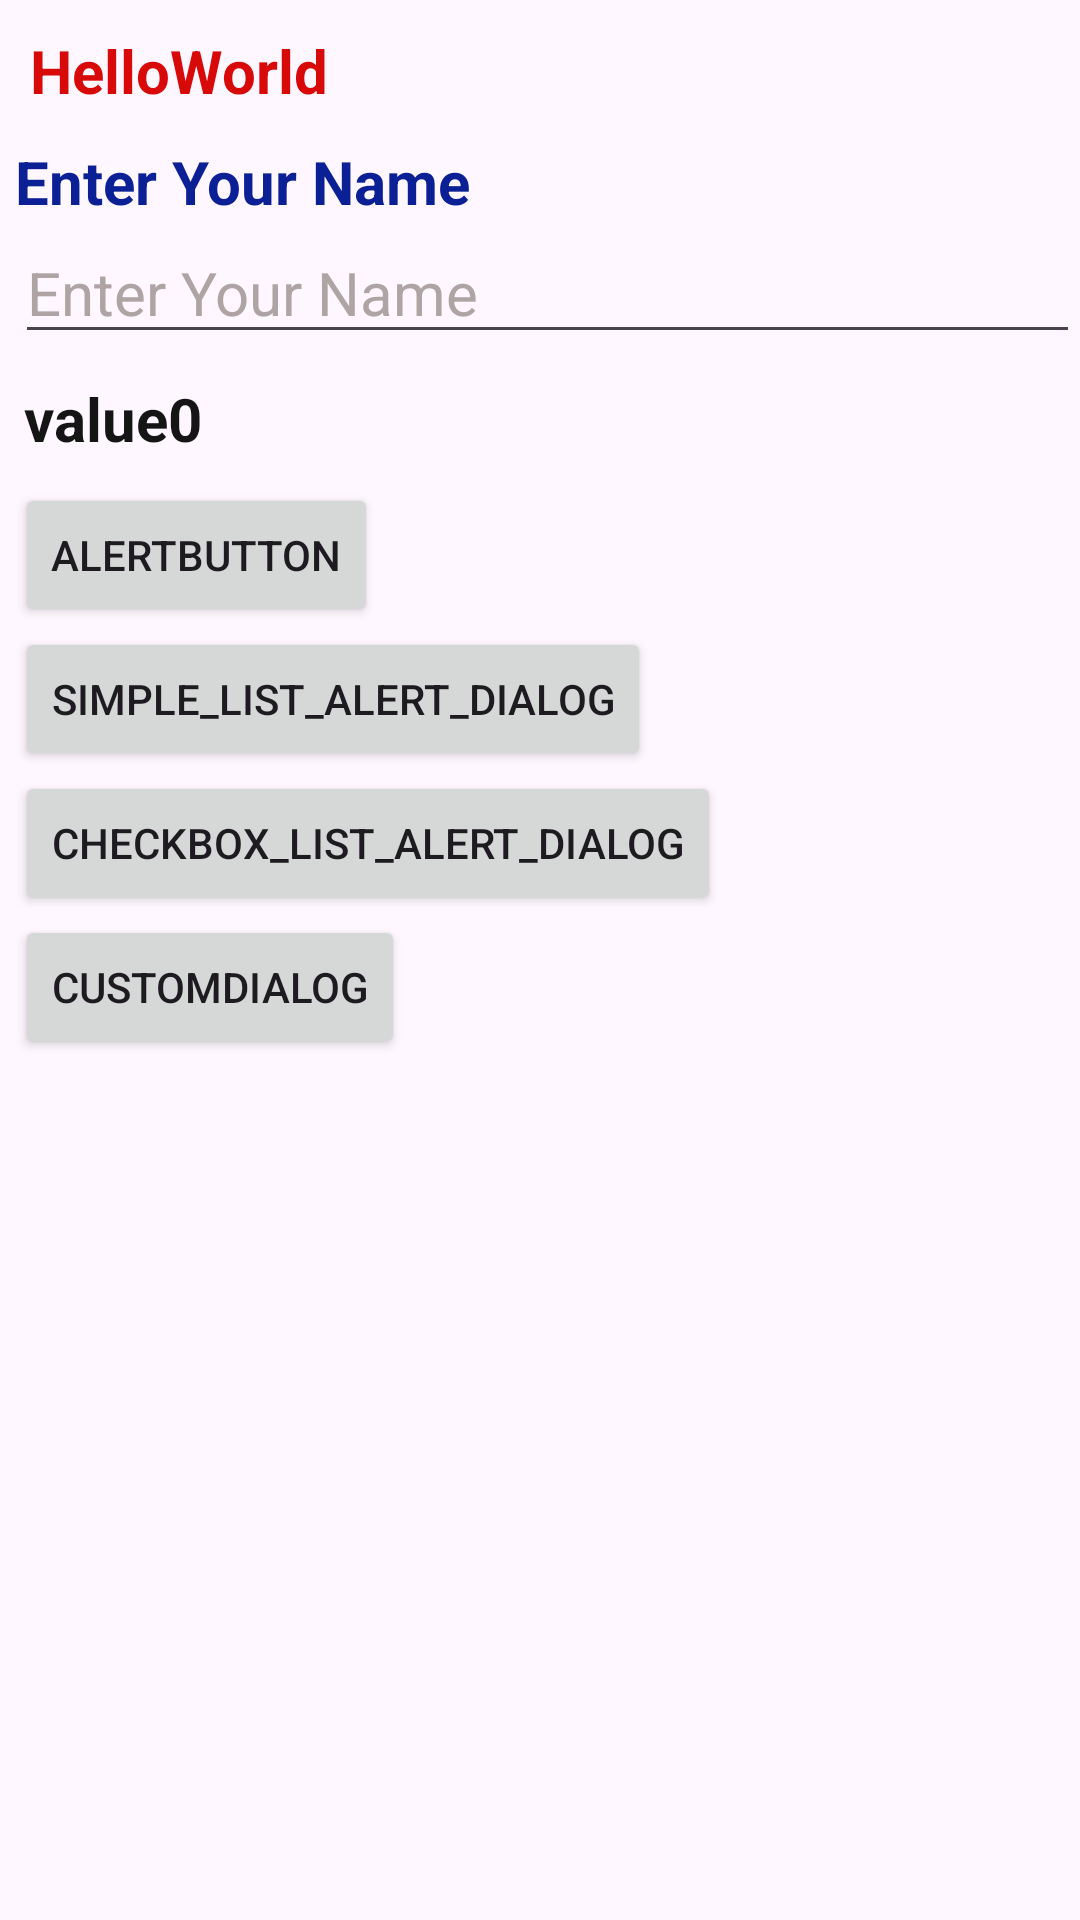

Android layout source for this screen:
<!-- AndroidManifest.xml: application theme Theme.AlertDialog1 -->
<!-- res/layout/activity_main.xml -->
<?xml version="1.0" encoding="utf-8"?>
<LinearLayout
    xmlns:android="http://schemas.android.com/apk/res/android"
    xmlns:app="http://schemas.android.com/apk/res-auto"
    android:orientation="vertical"
    xmlns:tools="http://schemas.android.com/tools"
    android:layout_width="match_parent"
    android:layout_height="match_parent"
    tools:context=".MainActivity">

    <TextView
        android:layout_width="wrap_content"
        android:layout_height="wrap_content"
        android:id="@+id/HelloWorld"
        android:text="HelloWorld"
        android:textSize="20sp"
        android:layout_marginLeft="5dp"
        android:layout_margin="10dp"
        android:textColor="#D80909"
        android:textStyle="bold"
        />
    <TextView
        android:layout_width="wrap_content"
        android:layout_height="wrap_content"
        android:text="Enter Your Name"
        android:textSize="20sp"
        android:layout_marginLeft="5dp"
        android:textColor="#0B2095"
        android:textStyle="bold"
        />
    <EditText
        android:id="@+id/etName"
        android:layout_width="match_parent"
        android:layout_height="wrap_content"
        android:hint="Enter Your Name"
        android:textSize="20sp"
        android:textColorHint="#AEA4A4"
        android:layout_marginLeft="5dp"
        />
    <TextView
        android:layout_width="wrap_content"
        android:layout_height="wrap_content"
        android:id="@+id/value0"
        android:text="value0"
        android:textSize="20sp"
        android:layout_marginLeft="5dp"
        android:layout_margin="8dp"
        android:textColor="#151515"
        android:textStyle="bold"
        />
    <Button
        android:layout_width="wrap_content"
        android:layout_height="wrap_content"
        android:id="@+id/Button"
        android:text="AlertButton"
        android:layout_marginLeft="5dp"
        />
    <Button
        android:layout_width="wrap_content"
        android:layout_height="wrap_content"
        android:id="@+id/btnSimpleListAlertDialog"
        android:text="Simple_list_alert_dialog"
        android:layout_marginLeft="5dp"
        />
    <Button
        android:id="@+id/btnCheckBoxListAlertDialog"
        android:layout_width="wrap_content"
        android:layout_height="wrap_content"
        android:text="CheckBox_list_alert_dialog"
        android:layout_marginLeft="5dp"/>

    <Button
        android:layout_width="wrap_content"
        android:layout_height="wrap_content"
        android:id="@+id/btnCustomDialog"
        android:text="CustomDialog"
        android:layout_marginLeft="5dp"
        />
    <TextView
        android:layout_width="wrap_content"
        android:layout_height="wrap_content"
        android:id="@+id/tvSelectedColors"
        android:textSize="20sp"
        />




</LinearLayout>
<!-- resources referenced by this layout -->
<resources>
  <style name="Theme.AlertDialog1" parent="Base.Theme.AlertDialog1" />
  <style name="Base.Theme.AlertDialog1" parent="Theme.Material3.DayNight.NoActionBar">
          
          
      </style>
</resources>
